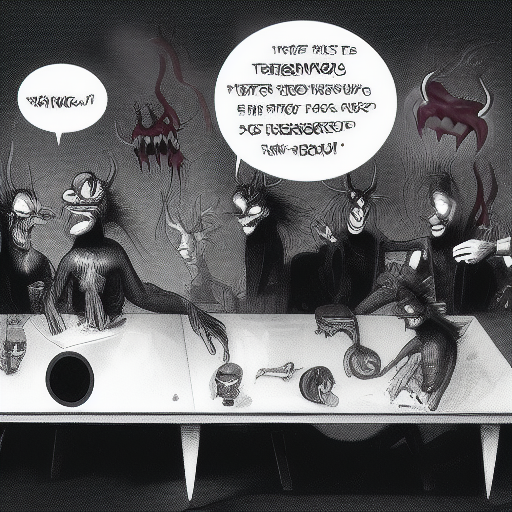
Generation parameters embedded in this image by AUTOMATIC1111 Stable Diffusion web UI or a fork of it (Forge, ...) (PNG 'parameters' text chunk):
demons plotting around a table
Steps: 20, Sampler: Euler a, CFG scale: 7, Seed: 1305147789, Size: 512x512, Model hash: 81761151